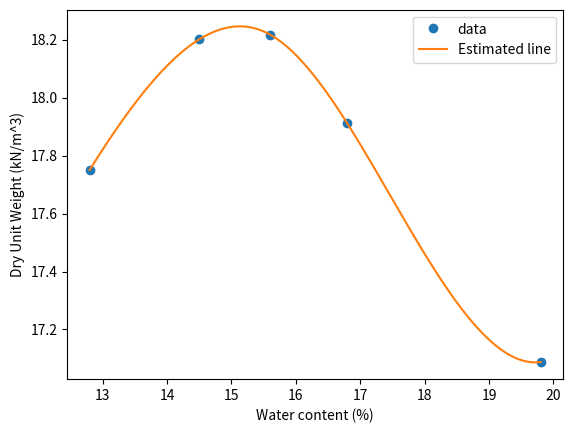

Generate this figure with matplotlib:
# -*- coding: utf-8 -*-
"""
Created on Wed Mar 25 09:33:20 2020

[redacted]
"""

import matplotlib.pyplot as plt
import numpy as np
from scipy.interpolate import interp1d

x = [12.8,14.5,15.6,16.8,19.8]
y = [17.7508376, 18.2006998, 18.2170916, 17.9105262,17.0878295]
f2 = interp1d(x, y, kind='cubic')
xnew = np.linspace(12.8, 19.8, num=300, endpoint=True)
ynew = f2(xnew)
#print(str(ynew[np.amax(ynew)])+", "+
 #   str(max(ynew)))
plt.plot(x, y, 'o', xnew, ynew, '-')
plt.legend(['data', 'Estimated line'], loc='best')
plt.xlabel("Water content (%)")
plt.ylabel("Dry Unit Weight (kN/m^3)")
plt.show()
#print(f2(xnew))
